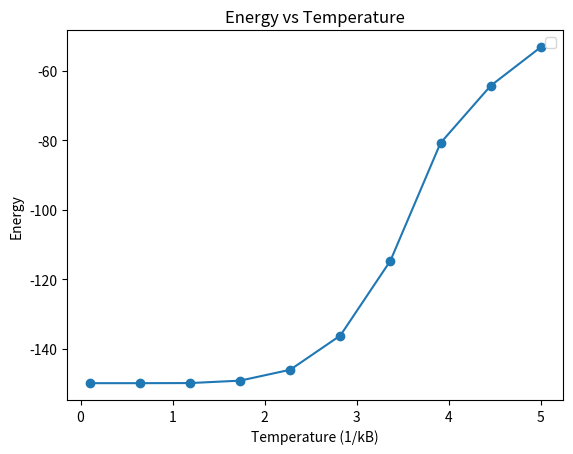
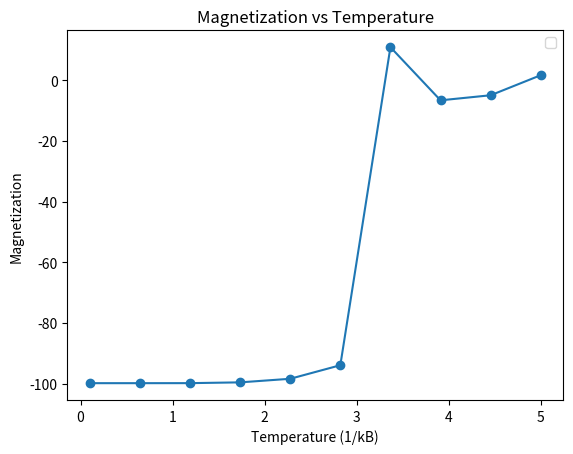
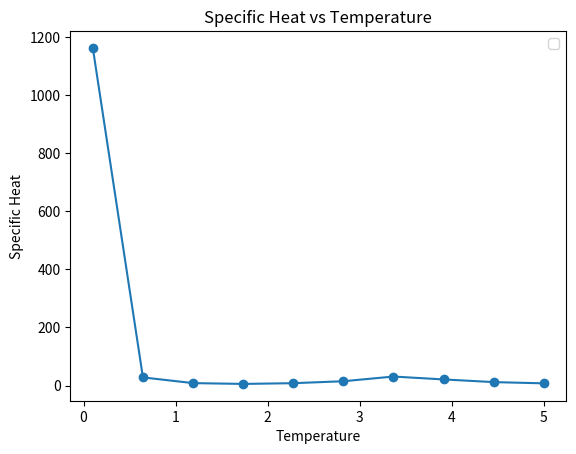
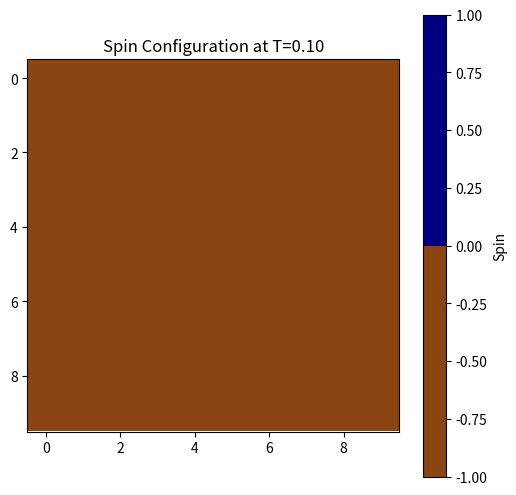
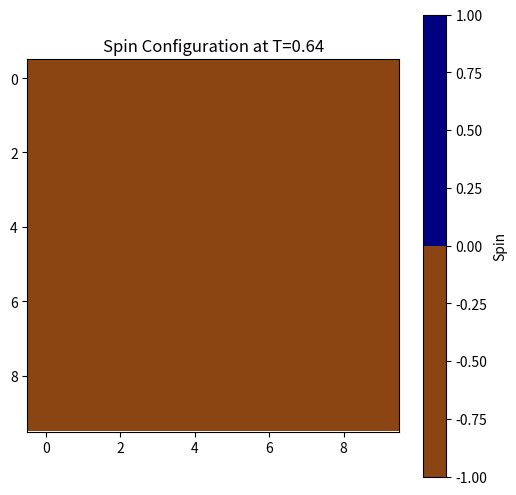
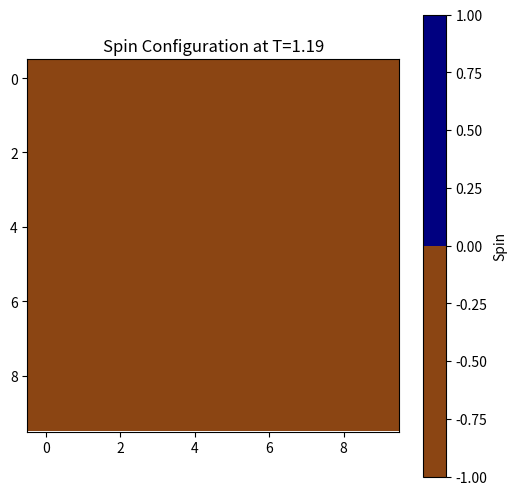
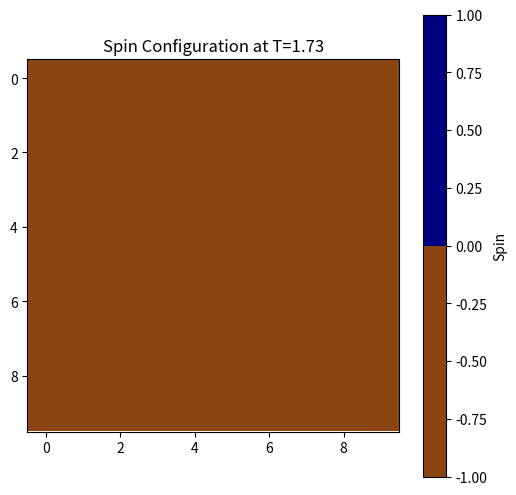
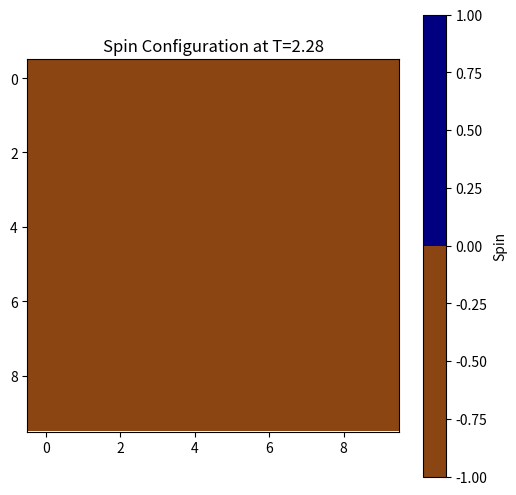
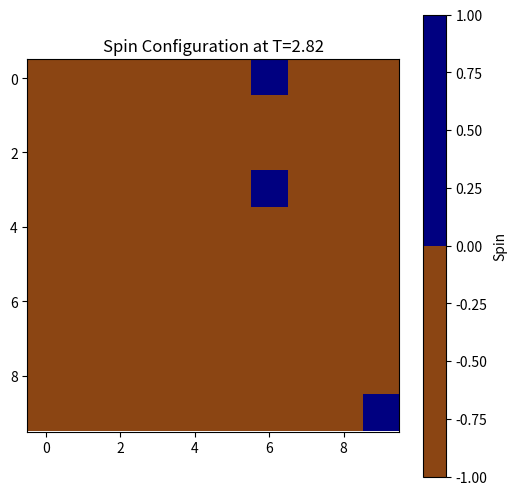
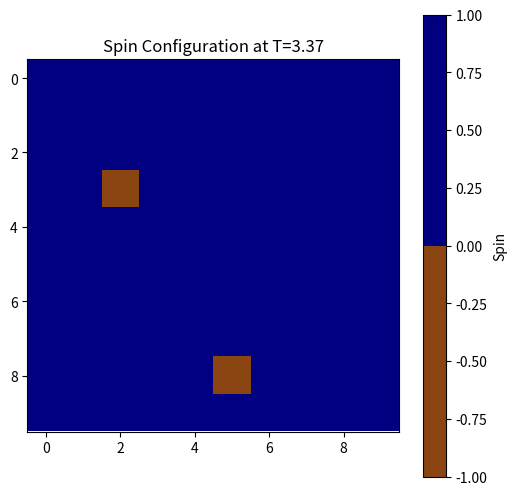
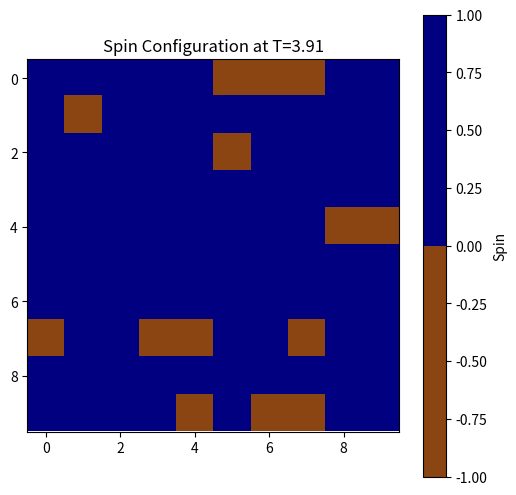
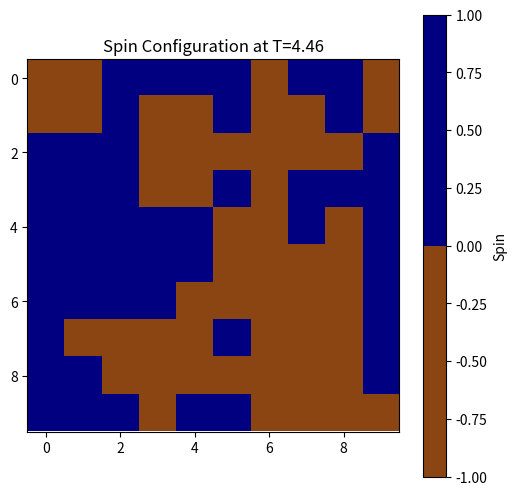
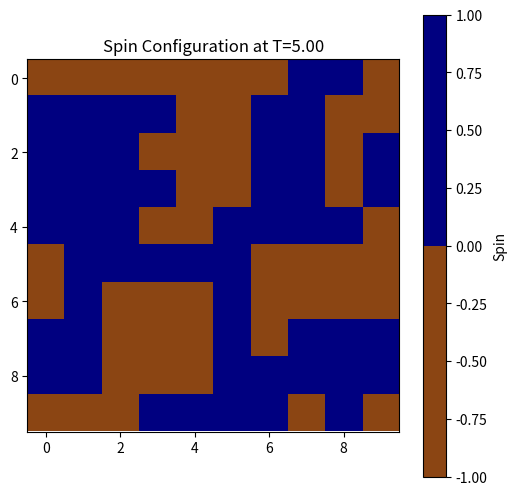

Write Python code to recreate these figures, in order.
import numpy as np
import matplotlib.pyplot as plt
import random
from matplotlib.colors import ListedColormap
import argparse as argp


def initial_config(N):
    return np.random.choice([-1, 1], size=(n,n))

def calculate_energy(config, J):
    energy = 0
    n = len(config)
    for i in range(n):
        for j in range(n):
            S = config[i, j]
            nb = config[(i+1)%n, j] + config[i, (j+1)%n] + config[(i-1)%n, j] + config[i, (j-1)%n]
            energy += -J * nb * S
    return energy / 4

def calculate_delta_E(config, i, j, J):
    n = len(config)
    s = config[i, j]
    nb = config[(i+1)%n, j] + config[i, (j+1)%n] + config[(i-1)%n, j] + config[i, (j-1)%n]
    return 2 * J * s * nb

def calculate_magnetization(config):
    return np.sum(config)


def metropolis_step(config, T, J):
    N = len(config)
    delta_E_values = []  # To store ΔE values for each step
    for i in range(N):
        for j in range(N):
            delta_E = calculate_delta_E(config, i, j, J)
            delta_E_values.append(delta_E)
            if delta_E < 0 or np.random.rand() < np.exp(-delta_E / (kB * T)):
                config[i, j] *= -1
    return config, delta_E_values

def simulate(L, T, J, mc_steps, kB):
    ini_config = initial_config(L)
    energies = []
    magnetizations = []
    specific_heats = []
    final_configs = {}

    for t in T:
        config = np.copy(ini_config)
        print(t)
        E = M = E2 = 0  # E2 for energy squared
        for _ in range(mc_steps):
            config, _ = metropolis_step(config, t, J)
            energy = calculate_energy(config, J)
            E += energy
            E2 += energy**2
            M += calculate_magnetization(config)

        E_avg = E / mc_steps
        E2_avg = E2 / mc_steps
        M_avg = M / mc_steps

        energies.append(E_avg)
        magnetizations.append(M_avg)
        final_configs[t] = np.copy(config)

        delta_E = np.sqrt(E2_avg - E_avg**2)
        specific_heat = delta_E**2 / (kB * t**2)
        specific_heats.append(specific_heat)

    return energies, magnetizations, specific_heats, final_configs



def plotter_first(T, energies, magnetizations, specific_heats, final_configs, n):


    # Energy vs Temperature Plot
    plt.figure()
    plt.plot(T, energies, 'o-')
    plt.title('Energy vs Temperature')
    plt.xlabel('Temperature (1/kB)')
    plt.ylabel('Energy')
    plt.legend()
    plt.savefig("Energy_vs_Temperature.png")

    # Magnetization vs Temperature Plot
    plt.figure()
    plt.plot(T, magnetizations, 'o-')
    plt.title('Magnetization vs Temperature')
    plt.xlabel('Temperature (1/kB)')
    plt.ylabel('Magnetization')
    plt.legend()
    plt.savefig("Magnetization_vs_Temperature.png")

    # Specific Heat vs Temperature Plot
    plt.figure()
    plt.plot(T, specific_heats, 'o-')
    plt.title('Specific Heat vs Temperature')
    plt.xlabel('Temperature')
    plt.ylabel('Specific Heat')
    plt.legend()
    plt.savefig("Specific_Heat_vs_Temperature.png")

    # Plotting heatmaps of the final configurations for selected temperatures
    for temp, config in final_configs.items():
        cmap = ListedColormap(['saddlebrown', 'navy'])
        plt.figure(figsize=(6, 6))
        plt.imshow(config, cmap=cmap, vmin=-1, vmax=1)
        plt.title(f'Spin Configuration at T={temp:.2f}')
        plt.colorbar(label='Spin')
        plt.savefig(f"Spin_Configuration_at_T={temp:.2f}.png")

    plt.show()
    

if __name__ == "__main__":
    mc_steps = 10**3 # Monte Carlo steps per temperature
    kB = 1   # Boltzmann constant
    J = 1.5 # Interaction strength
    
    psr = argp.ArgumentParser("isinng")
    psr.add_argument('--part', type=str, default="1,2",
                     help="enter the part , ")  
    arg = psr.parse_args()
    part_str = arg.part.split(",")
    part_list = [int(pt) for pt in part_str]  # list fo all the step widths 
    for part in part_list:
        if part == 1:
            n = 10  # Lattice size
            T = np.linspace(0.1, 5, 10) # Temperature range
            energies, magnetizations, specific_heats, final_configs = simulate(n, T, J, mc_steps, kB)
            energies = np.array(energies)
            specific_heats = np.array(specific_heats)
            plotter_first(T,energies,magnetizations, specific_heats, final_configs,n)
      
        elif part == 2:
            print("Need to add code")
            pass
            
    
    
